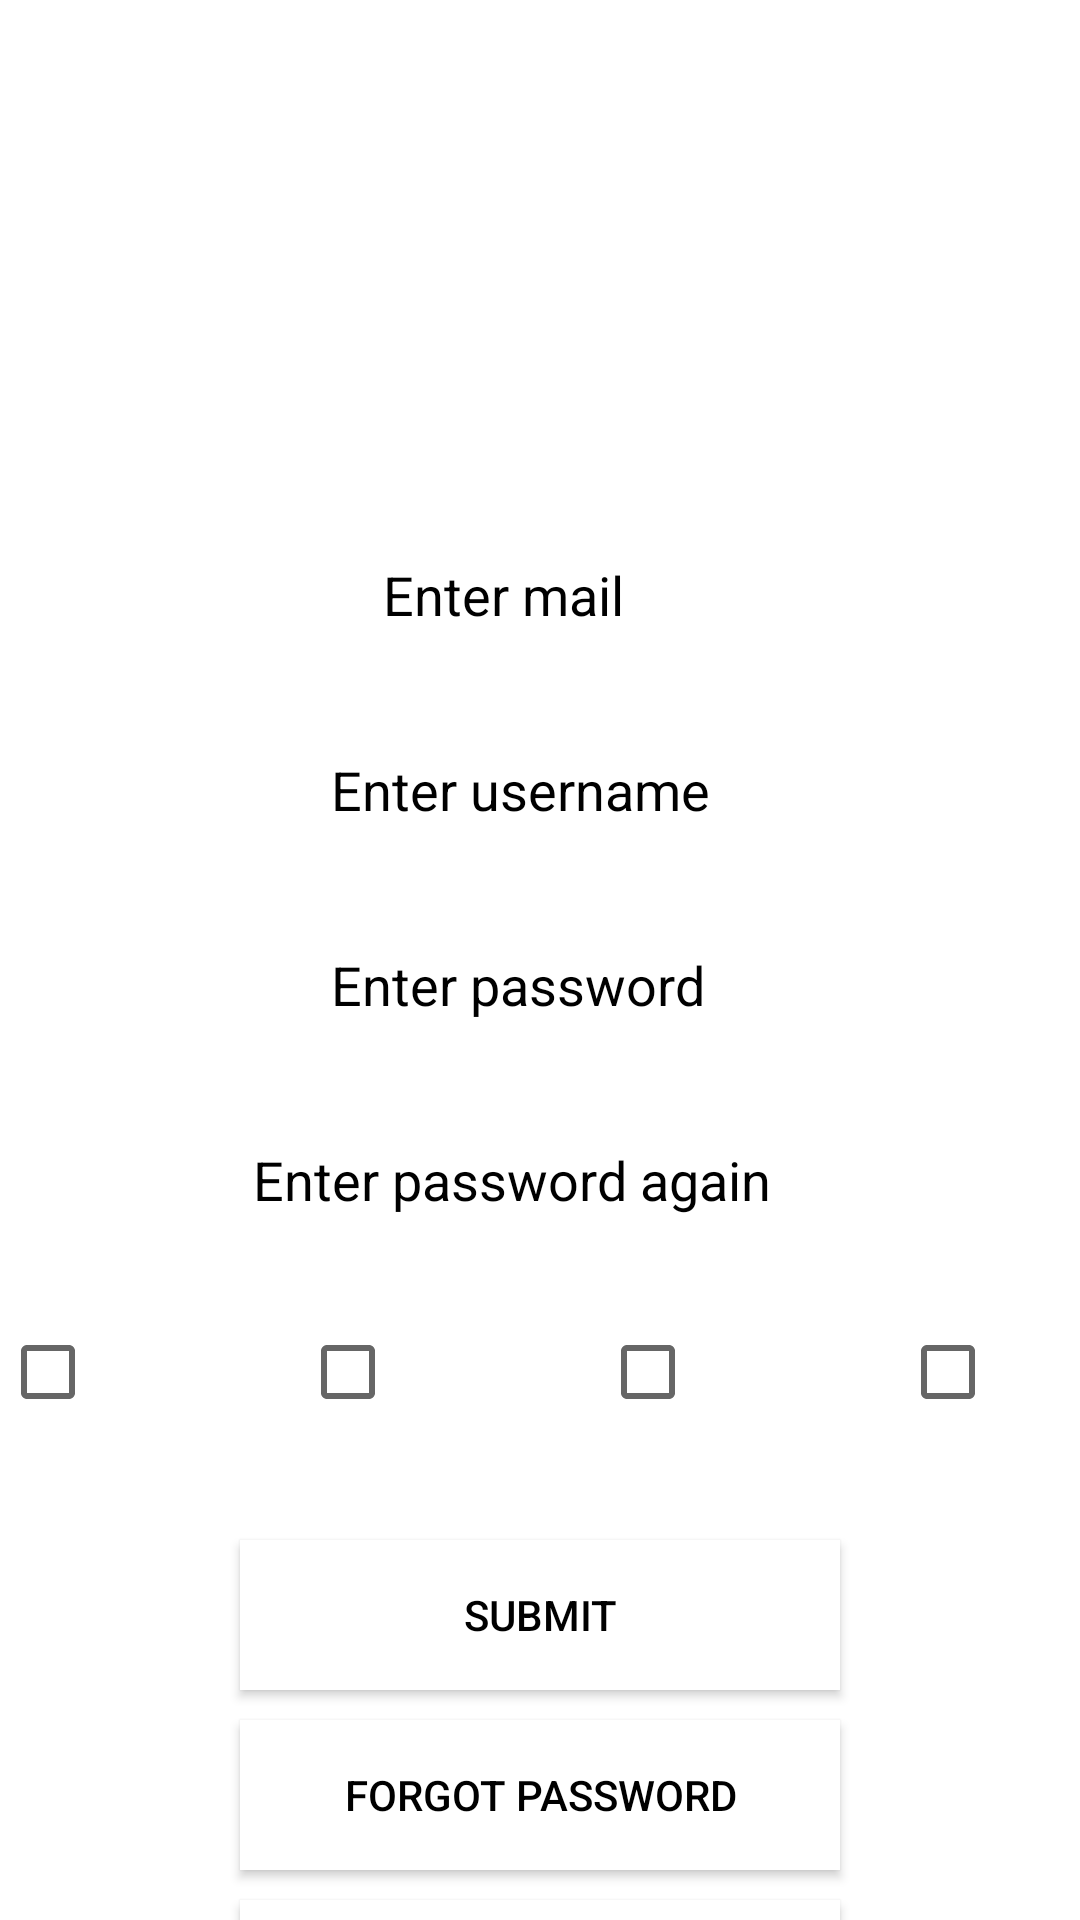

Reconstruct the res/layout file that produces this screen, plus the resources it refers to.
<!-- AndroidManifest.xml: application theme Theme.MusiConnection -->
<!-- res/layout/register_page.xml -->
<?xml version="1.0" encoding="utf-8"?>
<LinearLayout xmlns:android="http://schemas.android.com/apk/res/android"
    xmlns:app="http://schemas.android.com/apk/res-auto"
    xmlns:tools="http://schemas.android.com/tools"
    android:layout_width="match_parent"
    android:layout_height="match_parent"
    android:orientation="vertical"
    android:background="@drawable/background1"
    tools:context=".MainActivity">

    <TextView
        android:layout_width="wrap_content"
        android:layout_height="wrap_content"
        android:text="Welcome to"
        android:layout_gravity="center"
        android:layout_marginTop="25dp"
        android:textSize="35sp"
        android:textColor="@color/white"
        android:id="@+id/welcomeTextRegisterPage"/>

    <TextView
        android:layout_width="wrap_content"
        android:layout_height="wrap_content"
        android:text="The Register Page"
        android:layout_gravity="center"
        android:layout_marginTop="10dp"
        android:textSize="35sp"
        android:textColor="@color/white"
        android:id="@+id/musiconnectionTextRegisterPage"/>

    <EditText
        android:layout_width="200dp"
        android:layout_height="50dp"
        android:layout_gravity="center"
        android:hint="           Enter mail"
        android:backgroundTint="@color/white"
        android:background="@drawable/round_edit_text"
        android:textColorHint="@color/black"
        android:layout_marginTop="45dp"
        android:id="@+id/enterMailRegisterPage"
        />

    <EditText
        android:layout_width="200dp"
        android:layout_height="50dp"
        android:layout_gravity="center"
        android:hint="       Enter username"
        android:backgroundTint="@color/white"
        android:background="@drawable/round_edit_text"
        android:textColorHint="@color/black"
        android:layout_marginTop="15dp"
        android:id="@+id/enterUsernameRegisterPage" />

    <EditText
        android:layout_width="200dp"
        android:layout_height="50dp"
        android:layout_gravity="center"
        android:hint="       Enter password"
        android:backgroundTint="@color/white"
        android:background="@drawable/round_edit_text"
        android:textColorHint="@color/black"
        android:layout_marginTop="15dp"
        android:id="@+id/enterPasswordRegisterPage" />

    <EditText
        android:layout_width="200dp"
        android:layout_height="50dp"
        android:layout_gravity="center"
        android:hint=" Enter password again"
        android:backgroundTint="@color/white"
        android:background="@drawable/round_edit_text"
        android:textColorHint="@color/black"
        android:layout_marginTop="15dp"
        android:id="@+id/enterPasswordAgainRegisterPage" />
    <LinearLayout
        android:layout_width="wrap_content"
        android:layout_height="50dp"
        android:layout_gravity="center"
        android:layout_marginTop="15dp"
        android:orientation="horizontal">

        <CheckBox
            android:id="@+id/checkbox_guitar"
            android:layout_width="100dp"
            android:layout_height="wrap_content"
            android:onClick="onCheckboxClicked"
            android:text="Guitar"
            android:textSize="20dp"
            android:textColor="@color/white"
            tools:ignore="OnClick" />

        <CheckBox
            android:id="@+id/checkbox_piano"
            android:layout_width="100dp"
            android:layout_height="wrap_content"
            android:onClick="onCheckboxClicked"
            android:text="Piano"
            android:textSize="20dp"
            android:textColor="@color/white"
            tools:ignore="OnClick" />

        <CheckBox
            android:id="@+id/checkbox_bass"
            android:layout_width="100dp"
            android:layout_height="wrap_content"
            android:onClick="onCheckboxClicked"
            android:text="Bass"
            android:textSize="20dp"
            android:textColor="@color/white"
            tools:ignore="OnClick" />

        <CheckBox
            android:id="@+id/checkbox_drums"
            android:layout_width="100dp"
            android:layout_height="wrap_content"
            android:onClick="onCheckboxClicked"
            android:text="Drums"
            android:textSize="20dp"
            android:textColor="@color/white"
            tools:ignore="OnClick" />
    </LinearLayout>

    <Button
        android:layout_width="200dp"
        android:layout_height="50dp"
        android:layout_gravity="center"
        android:text="Submit"
        app:backgroundTint="@color/white"
        android:background="@drawable/button_border"
        android:textColor="@color/black"
        android:layout_marginTop="30dp"
        android:id="@+id/registerToMainPage"/>

    <Button
        android:layout_width="200dp"
        android:layout_height="50dp"
        android:layout_gravity="center"
        android:text="Forgot password"
        app:backgroundTint="@color/white"
        android:background="@drawable/button_border"
        android:textColor="@color/black"
        android:layout_marginTop="10dp"
        android:id="@+id/registerToForgotPassword"/>

    <Button
        android:layout_width="200dp"
        android:layout_height="50dp"
        android:layout_gravity="center"
        android:text="Login Page"
        app:backgroundTint="@color/white"
        android:background="@drawable/button_border"
        android:textColor="@color/black"
        android:layout_marginTop="10dp"
        android:id="@+id/registerToLoginPage"/>

</LinearLayout>
<!-- resources referenced by this layout -->
<resources>
  <!-- drawable button_border (drawable) -->
  <?xml version="1.0" encoding="utf-8"?>
  <selector xmlns:android="http://schemas.android.com/apk/res/android">
      <item>
          <shape xmlns:android="http://schemas.android.com/apk/res/android" android:shape="rectangle">
              <solid android:color="@android:color/darker_gray" />
              <stroke android:width="10px" android:color="@color/black" />
          </shape>
      </item>
  </selector>
  <style name="Theme.MusiConnection" parent="Theme.MaterialComponents.DayNight.DarkActionBar">
          
          <item name="colorPrimary">@color/purple_500</item>
          <item name="colorPrimaryVariant">@color/purple_700</item>
          <item name="colorOnPrimary">@color/white</item>
          
          <item name="colorSecondary">@color/teal_200</item>
          <item name="colorSecondaryVariant">@color/teal_700</item>
          <item name="colorOnSecondary">@color/black</item>
          
          <item name="android:statusBarColor" tools:targetApi="l">?attr/colorPrimaryVariant</item>
          
      </style>
  <!-- not gathered from this repository: default colours our renderer supplied (Android Studio template values) -->
  <color name="purple_500">#FF6200EE</color>
  <color name="purple_700">#FF3700B3</color>
  <color name="teal_200">#FF03DAC5</color>
  <color name="teal_700">#FF018786</color>
  <color name="black">#FF000000</color>
  <color name="white">#FFFFFFFF</color>
</resources>
